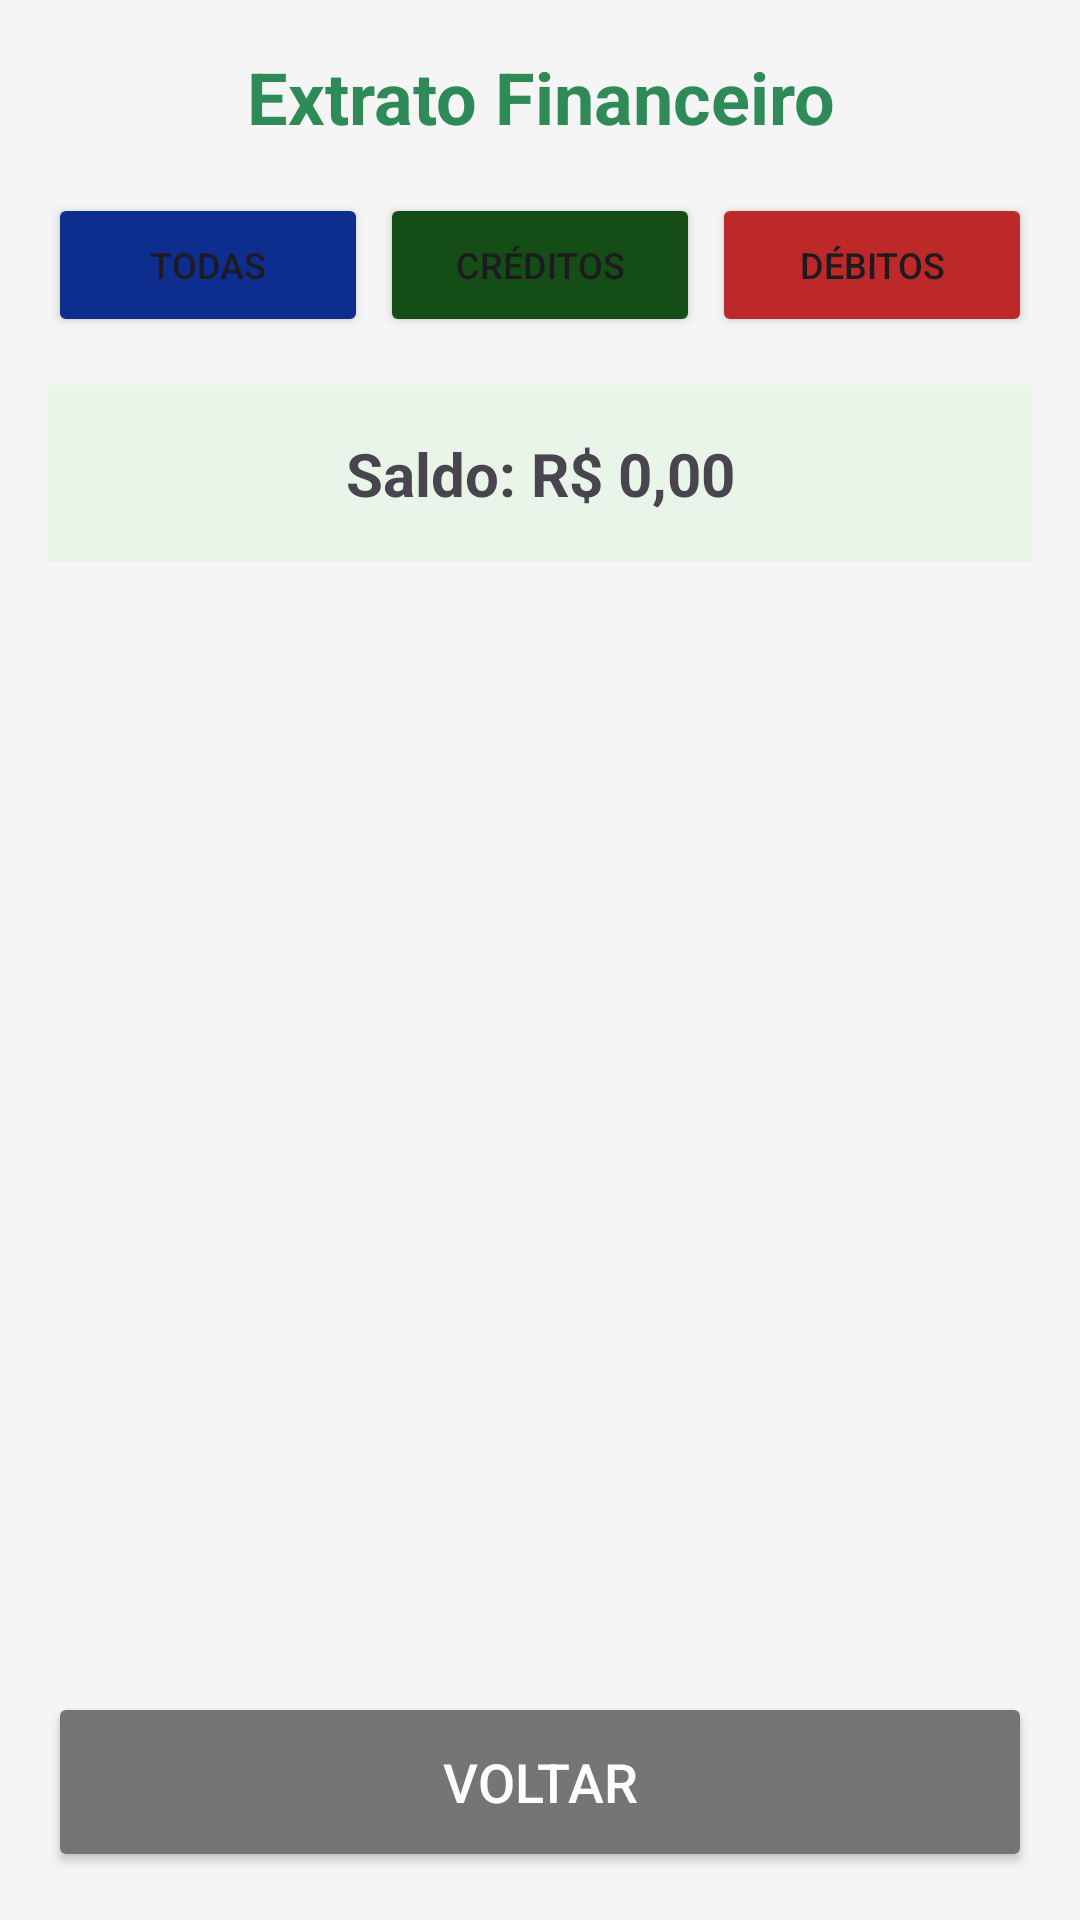

Write the Android layout XML for this screen, with the resource values it uses.
<!-- AndroidManifest.xml: application theme Theme.Fintech -->
<!-- res/layout/activity_extrato.xml -->
<?xml version="1.0" encoding="utf-8"?>
<LinearLayout xmlns:android="http://schemas.android.com/apk/res/android"
    android:layout_width="match_parent"
    android:layout_height="match_parent"
    android:orientation="vertical"
    android:padding="16dp"
    android:background="#F5F5F5">

    <TextView
        android:layout_width="match_parent"
        android:layout_height="wrap_content"
        android:text="Extrato Financeiro"
        android:textSize="24sp"
        android:textStyle="bold"
        android:textAlignment="center"
        android:textColor="#2E8B57"
        android:paddingBottom="16dp" />

    <LinearLayout
        android:layout_width="match_parent"
        android:layout_height="wrap_content"
        android:orientation="horizontal"
        android:layout_marginBottom="16dp">

        <Button
            android:id="@+id/btnTodas"
            android:layout_width="0dp"
            android:layout_height="wrap_content"
            android:layout_weight="1"
            android:text="Todas"
            android:textSize="12sp"
            android:layout_marginRight="4dp"
            android:backgroundTint="#0d2e8f" />

        <Button
            android:id="@+id/btnCreditos"
            android:layout_width="0dp"
            android:layout_height="wrap_content"
            android:layout_weight="1"
            android:text="Créditos"
            android:textSize="12sp"
            android:layout_marginRight="4dp"
            android:backgroundTint="#154d17" />

        <Button
            android:id="@+id/btnDebitos"
            android:layout_width="0dp"
            android:layout_height="wrap_content"
            android:layout_weight="1"
            android:text="Débitos"
            android:textSize="12sp"
            android:backgroundTint="#bd2828" />

    </LinearLayout>

    <TextView
        android:id="@+id/tvSaldo"
        android:layout_width="match_parent"
        android:layout_height="wrap_content"
        android:text="Saldo: R$ 0,00"
        android:textSize="20sp"
        android:textStyle="bold"
        android:textAlignment="center"
        android:padding="16dp"
        android:background="#E8F5E8"
        android:layout_marginBottom="16dp" />

    <ListView
        android:id="@+id/lvTransactions"
        android:layout_width="match_parent"
        android:layout_height="0dp"
        android:layout_weight="1"
        android:divider="#CCCCCC"
        android:dividerHeight="1dp" />

    <TextView
        android:id="@+id/tvEmpty"
        android:layout_width="match_parent"
        android:layout_height="wrap_content"
        android:text="Nenhuma transação encontrada"
        android:textAlignment="center"
        android:textSize="16sp"
        android:padding="32dp"
        android:visibility="gone" />

    <Button
        android:id="@+id/btnVoltarExtrato"
        android:layout_width="match_parent"
        android:layout_height="60dp"
        android:text="Voltar"
        android:textSize="18sp"
        android:backgroundTint="#757575"
        android:textColor="@android:color/white"
        android:layout_marginTop="16dp" />

</LinearLayout>
<!-- resources referenced by this layout -->
<resources>
  <style name="Theme.Fintech" parent="Base.Theme.Fintech" />
  <style name="Base.Theme.Fintech" parent="Theme.Material3.DayNight.NoActionBar">
          
          
      </style>
</resources>
